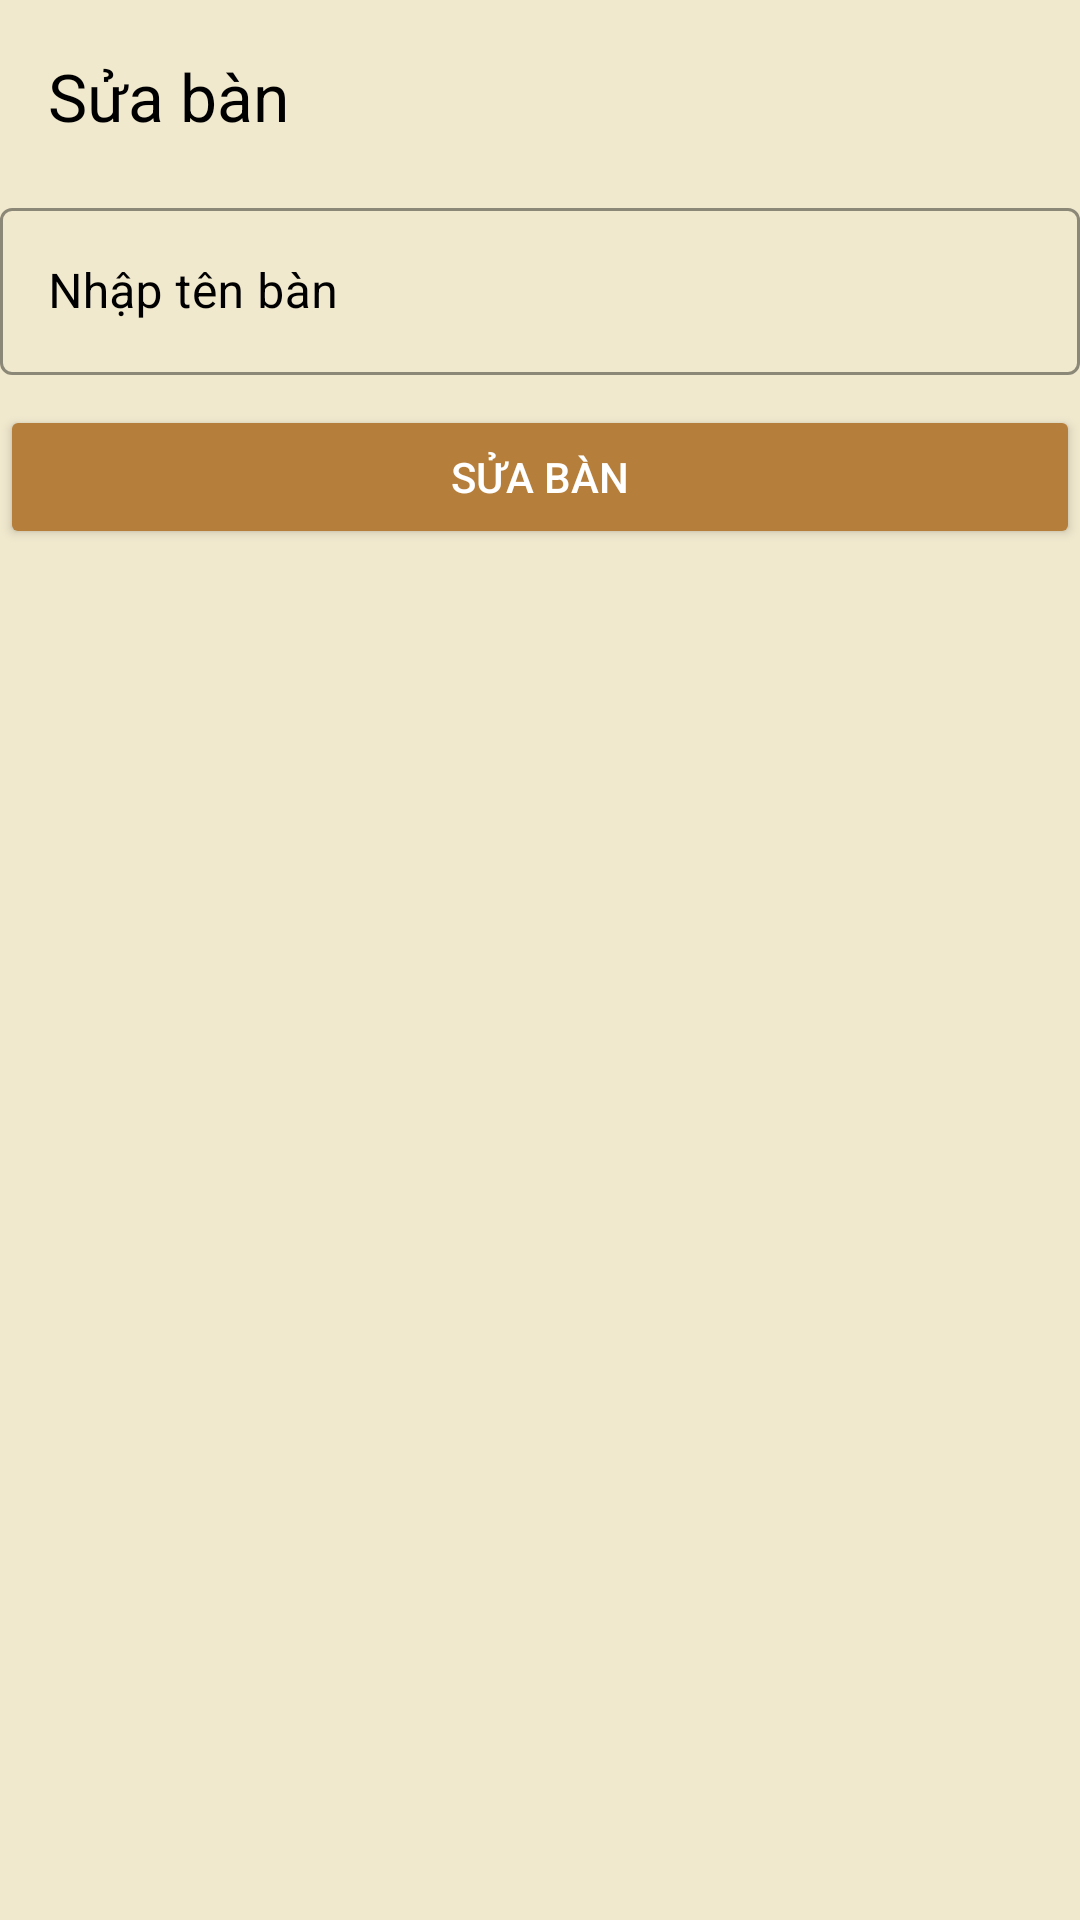

The Android layout XML behind this screen, and the referenced resources:
<!-- AndroidManifest.xml: application theme Theme.NekochanCoffee -->
<!-- res/layout/activity_edit_table.xml -->
<?xml version="1.0" encoding="utf-8"?>
<LinearLayout xmlns:android="http://schemas.android.com/apk/res/android"
    xmlns:app="http://schemas.android.com/apk/res-auto"
    xmlns:tools="http://schemas.android.com/tools"
    android:layout_width="match_parent"
    android:layout_height="match_parent"
    android:background="@color/cream"
    android:orientation="vertical"
    tools:context=".Activities.AddTable">
    <androidx.appcompat.widget.Toolbar
        android:id="@+id/toolbar_edittable"
        android:layout_width="match_parent"
        android:layout_height="wrap_content"
        android:background="@color/cream"
        app:title="Sửa bàn"
        app:titleTextColor="@color/black"
        app:navigationIcon="@drawable/ic_back"
        tools:ignore="MissingConstraints"
        />
    <com.google.android.material.textfield.TextInputLayout
        android:layout_width="match_parent"
        android:layout_height="wrap_content"
        style="@style/Widget.MaterialComponents.TextInputLayout.OutlinedBox"
        android:hint="Nhập tên bàn"
        android:textColorHint="@color/black"
        app:hintTextColor="@color/black"
        app:boxStrokeColor="@color/black"
        app:boxStrokeWidthFocused="2dp"
        app:endIconTint="@color/black"
        app:endIconMode="clear_text"
        >
        <com.google.android.material.textfield.TextInputEditText
            android:id="@+id/txtTableName"
            android:layout_width="match_parent"
            android:layout_height="match_parent"
            android:textColor="@color/black"
            android:inputType="text"
            />
    </com.google.android.material.textfield.TextInputLayout>

    <Button
        android:id="@+id/btnAddTable"
        android:layout_width="match_parent"
        android:layout_height="wrap_content"
        android:layout_marginTop="10dp"
        android:backgroundTint="@color/brown"
        android:text="Sửa bàn"
        android:textColor="@color/white"
        app:backgroundTint="@color/brown" />

</LinearLayout>
<!-- resources referenced by this layout -->
<resources>
  <color name="black">#FF000000</color>
  <color name="brown">#b57e3a</color>
  <color name="cream">#f1e9ce</color>
  <color name="white">#FFFFFFFF</color>
  <style name="Theme.NekochanCoffee" parent="Base.Theme.NekochanCoffee" />
  <style name="Base.Theme.NekochanCoffee" parent="Theme.Material3.DayNight.NoActionBar">
          
          
      </style>
</resources>
